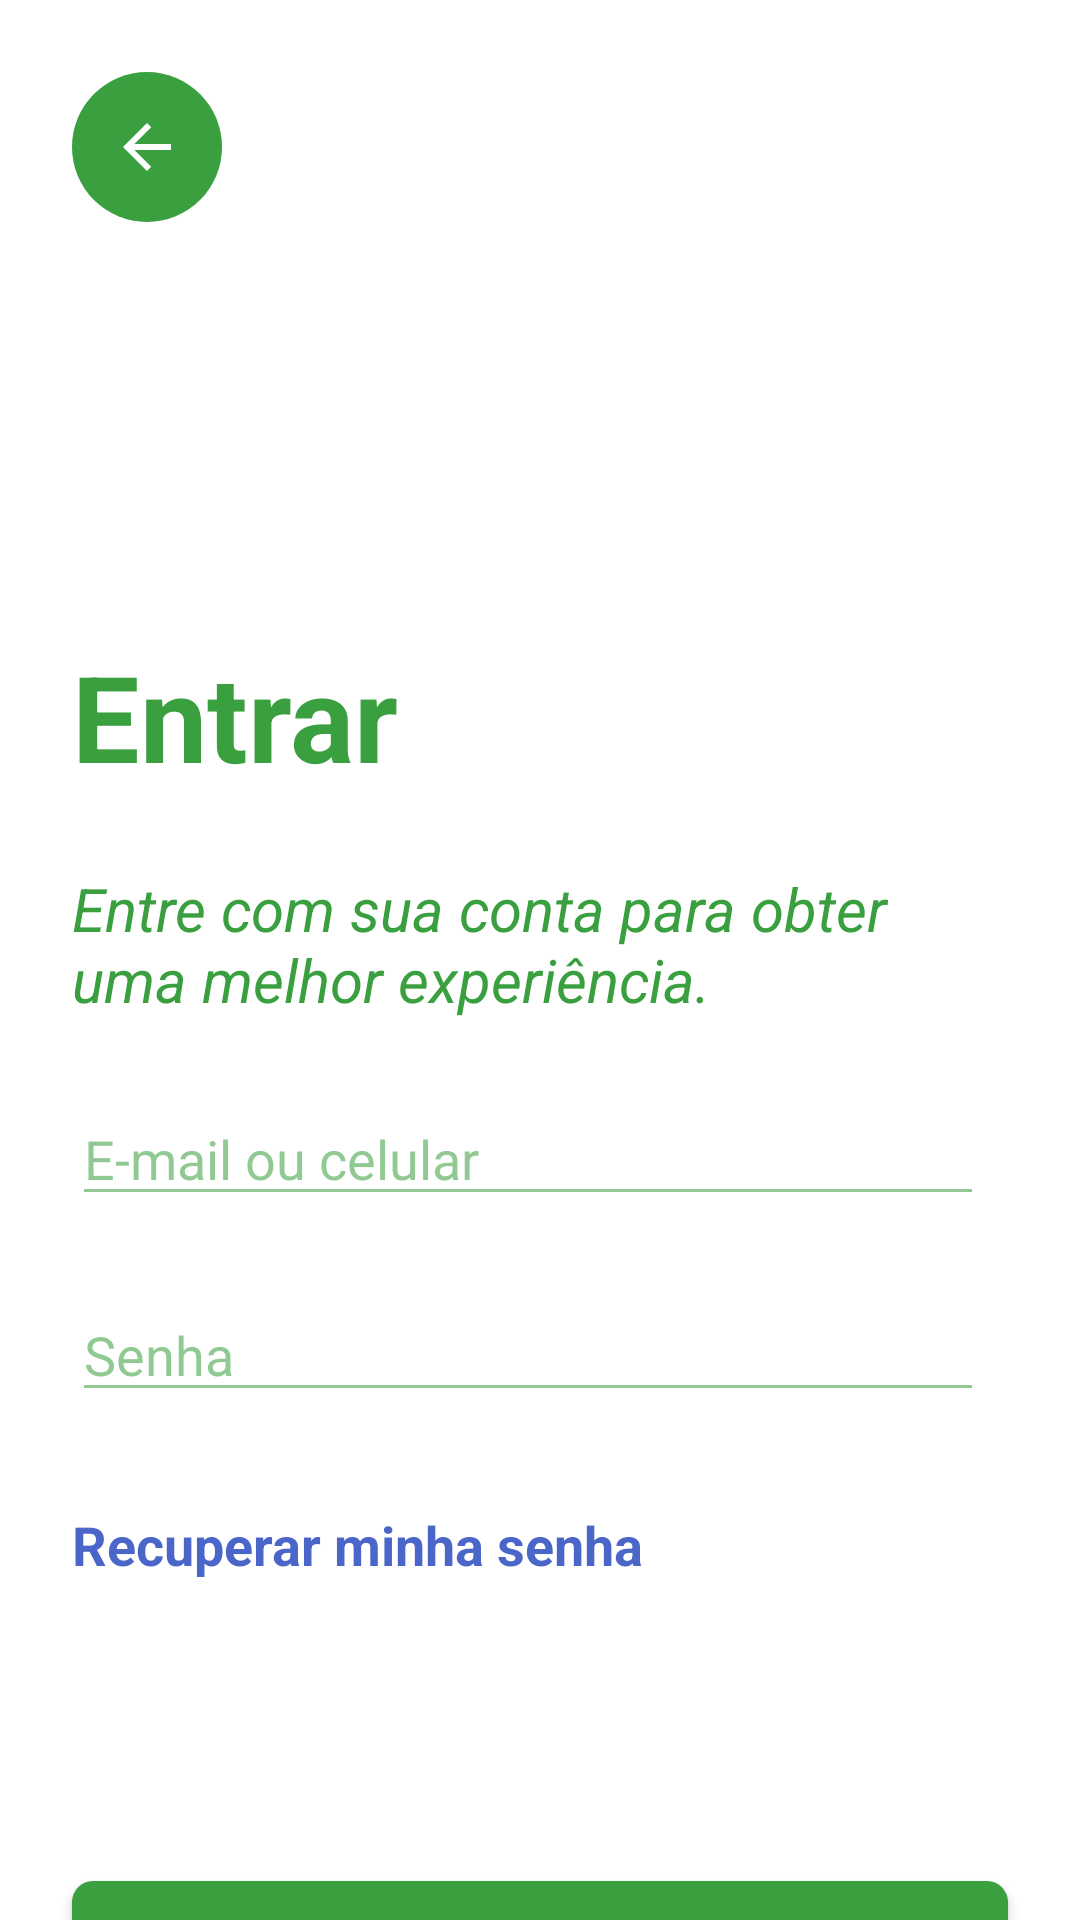

This screen was rendered from an Android layout file. Write that file and the resources it references.
<!-- AndroidManifest.xml: application theme Theme.Design.NoActionBar -->
<!-- res/layout/activity_entrar.xml -->
<?xml version="1.0" encoding="utf-8"?>
<androidx.constraintlayout.widget.ConstraintLayout xmlns:android="http://schemas.android.com/apk/res/android"
    xmlns:app="http://schemas.android.com/apk/res-auto"
    xmlns:tools="http://schemas.android.com/tools"
    android:layout_width="match_parent"
    android:layout_height="match_parent"
    android:background="@color/white"
    tools:context=".Entrar">

    <androidx.core.widget.NestedScrollView
        android:layout_width="match_parent"
        android:layout_height="match_parent"
        tools:layout_editor_absoluteX="-16dp"
        tools:layout_editor_absoluteY="-41dp">

        <androidx.constraintlayout.widget.ConstraintLayout
            android:layout_width="match_parent"
            android:layout_height="wrap_content">

            <ImageView
                android:id="@+id/imageView"
                android:layout_width="90dp"
                android:layout_height="90dp"
                android:src="@drawable/avatar_default_icon"
                android:background="@color/white"
                android:layout_marginStart="24dp"
                android:layout_marginTop="24dp"
                app:layout_constraintStart_toStartOf="parent"
                app:layout_constraintTop_toBottomOf="@+id/btnVoltar_entrar" />

    <TextView
        android:id="@+id/tvEntrar"
        android:textSize="40sp"
        android:textStyle="bold"
        android:textColor="@color/greeny"
        android:layout_width="wrap_content"
        android:layout_height="wrap_content"
        android:layout_marginStart="24dp"
        android:layout_marginTop="24dp"
        android:text="Entrar"
        app:layout_constraintStart_toStartOf="parent"
        app:layout_constraintTop_toBottomOf="@+id/imageView" />

    <TextView
        android:id="@+id/textView2"
        android:layout_width="match_parent"
        android:layout_height="wrap_content"
        android:layout_marginStart="24dp"
        android:layout_marginTop="24dp"
        android:layout_marginEnd="24dp"
        android:text="Entre com sua conta para obter uma melhor experiência."
        android:textColor="@color/greeny"
        android:textSize="20sp"
        android:textStyle="italic"
        app:layout_constraintEnd_toEndOf="parent"
        app:layout_constraintStart_toStartOf="parent"
        app:layout_constraintTop_toBottomOf="@+id/tvEntrar" />

    <EditText
        android:id="@+id/edtEmail_entrar"
        android:layout_width="match_parent"
        android:layout_height="wrap_content"
        android:textColor="@color/greeny"
        android:layout_marginStart="24dp"
        android:backgroundTint="#8F3A9F3F"
        android:layout_marginTop="24dp"
        android:layout_marginEnd="32dp"
        android:hint="E-mail ou celular"
        android:textColorHint="#8F3A9F3F"
        app:layout_constraintEnd_toEndOf="@+id/textView2"
        app:layout_constraintStart_toStartOf="@+id/textView2"
        app:layout_constraintTop_toBottomOf="@+id/textView2" />


    <EditText
        android:id="@+id/edtSenha_entrar"
        android:layout_width="match_parent"
        android:layout_height="wrap_content"
        android:layout_marginStart="24dp"
        android:layout_marginTop="24dp"
        android:backgroundTint="#8F3A9F3F"
        android:layout_marginEnd="32dp"
        android:textColor="@color/greeny"
        android:hint="Senha"
        android:textColorHint="#8F3A9F3F"
        app:layout_constraintEnd_toEndOf="@+id/edtEmail_entrar"
        app:layout_constraintStart_toStartOf="@+id/edtEmail_entrar"
        app:layout_constraintTop_toBottomOf="@+id/edtEmail_entrar" />

    <TextView
        android:id="@+id/tvTermosDeUso"
        android:layout_width="match_parent"
        android:layout_height="wrap_content"
        android:layout_marginStart="24dp"
        android:layout_marginTop="32dp"
        android:layout_marginEnd="24dp"
        android:text="Recuperar minha senha"
        android:textColor="#B50027B3"
        android:textSize="18sp"
        android:textStyle="bold"
        app:layout_constraintEnd_toEndOf="@+id/edtSenha_entrar"
        app:layout_constraintStart_toStartOf="@+id/edtSenha_entrar"
        app:layout_constraintTop_toBottomOf="@+id/edtSenha_entrar" />

            <Button
                android:id="@+id/btnEntrar_entrar"
                android:layout_width="0dp"
                android:layout_height="70dp"
                android:layout_marginStart="24dp"
                android:layout_marginTop="100dp"
                android:layout_marginEnd="24dp"
                android:layout_marginBottom="24dp"
                android:background="@drawable/redondo"
                android:backgroundTint="@color/greeny"
                android:text="Entrar"
                android:textAllCaps="false"
                android:textColor="@color/white"
                android:textSize="18sp"
                android:textStyle="bold"
                app:layout_constraintBottom_toBottomOf="parent"
                app:layout_constraintEnd_toEndOf="parent"
                app:layout_constraintStart_toStartOf="parent"
                app:layout_constraintTop_toBottomOf="@+id/tvTermosDeUso" />

            <ImageButton
                android:id="@+id/btnVoltar_entrar"
                android:layout_width="wrap_content"
                android:layout_height="wrap_content"
                android:layout_marginStart="24dp"
                android:layout_marginTop="24dp"
                android:background="@drawable/circulo"
                app:layout_constraintStart_toStartOf="parent"
                app:layout_constraintTop_toTopOf="parent"
                app:srcCompat="@drawable/abc_vector_test" />

        </androidx.constraintlayout.widget.ConstraintLayout>
    </androidx.core.widget.NestedScrollView>
</androidx.constraintlayout.widget.ConstraintLayout>
<!-- resources referenced by this layout -->
<resources>
  <color name="greeny">#3A9F3F</color>
  <color name="white">#FFFFFFFF</color>
  <!-- drawable circulo (drawable) -->
  <?xml version="1.0" encoding="utf-8"?>
  <shape xmlns:android="http://schemas.android.com/apk/res/android"
      android:shape="oval">
  
  
      <size android:width="50dp" android:height="50dp" />
      <corners android:radius="8dp"/>
      <solid android:color="@color/greeny"/>
  </shape>
  <!-- drawable redondo (drawable) -->
  <?xml version="1.0" encoding="utf-8"?>
  <shape xmlns:tools="http://schemas.android.com/tools"
      xmlns:android="http://schemas.android.com/apk/res/android"
      tools:ignore="ExtraText"
      android:shape="rectangle">
  
  
      <size android:width="50dp" android:height="20dp" />
      <corners android:radius="7dp"/>
      <solid android:color="#fff"/>
  </shape>
</resources>
